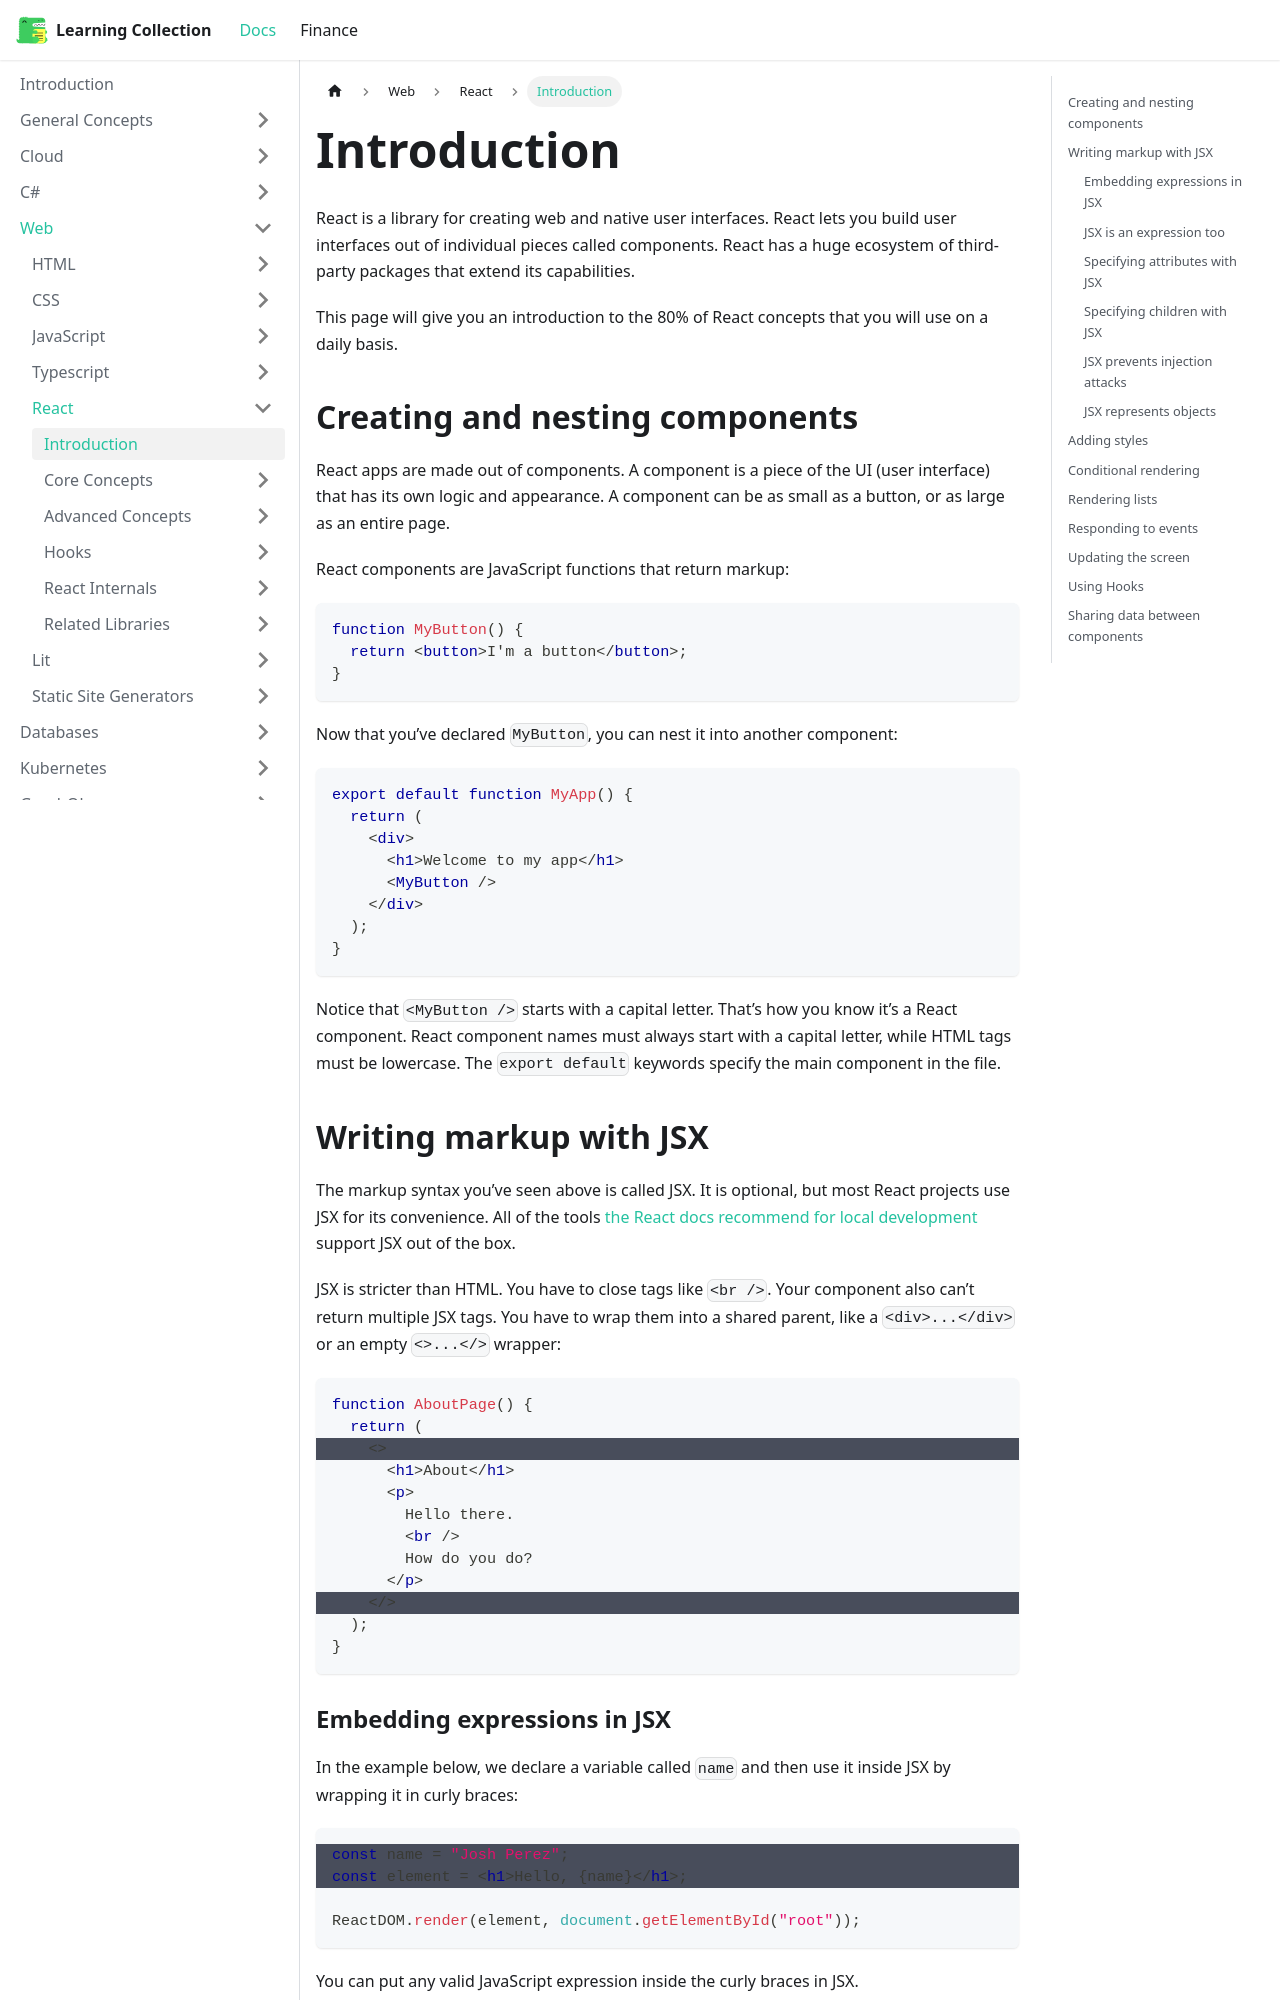

repository: RobinTTY/LearningCollection · page: web/react/introduction.html · generator: docusaurus

---
id: introduction
title: Introduction
sidebar_position: 1
---

React is a library for creating web and native user interfaces. React lets you build user interfaces out of individual pieces called components. React has a huge ecosystem of third-party packages that extend its capabilities.

This page will give you an introduction to the 80% of React concepts that you will use on a daily basis.

## Creating and nesting components

React apps are made out of components.
A component is a piece of the UI (user interface) that has its own logic and appearance.
A component can be as small as a button, or as large as an entire page.

React components are JavaScript functions that return markup:

```jsx
function MyButton() {
  return <button>I'm a button</button>;
}
```

Now that you’ve declared `MyButton`, you can nest it into another component:

```jsx
export default function MyApp() {
  return (
    <div>
      <h1>Welcome to my app</h1>
      <MyButton />
    </div>
  );
}
```

Notice that `<MyButton />` starts with a capital letter.
That’s how you know it’s a React component.
React component names must always start with a capital letter, while HTML tags must be lowercase.
The `export default` keywords specify the main component in the file.

## Writing markup with JSX

The markup syntax you’ve seen above is called JSX.
It is optional, but most React projects use JSX for its convenience.
All of the tools [the React docs recommend for local development](https://react.dev/learn/installation) support JSX out of the box.

JSX is stricter than HTML. You have to close tags like `<br />`.
Your component also can’t return multiple JSX tags. You have to wrap them into a shared parent, like a `<div>...</div>` or an empty `<>...</>` wrapper:

```jsx {3,10}
function AboutPage() {
  return (
    <>
      <h1>About</h1>
      <p>
        Hello there.
        <br />
        How do you do?
      </p>
    </>
  );
}
```
